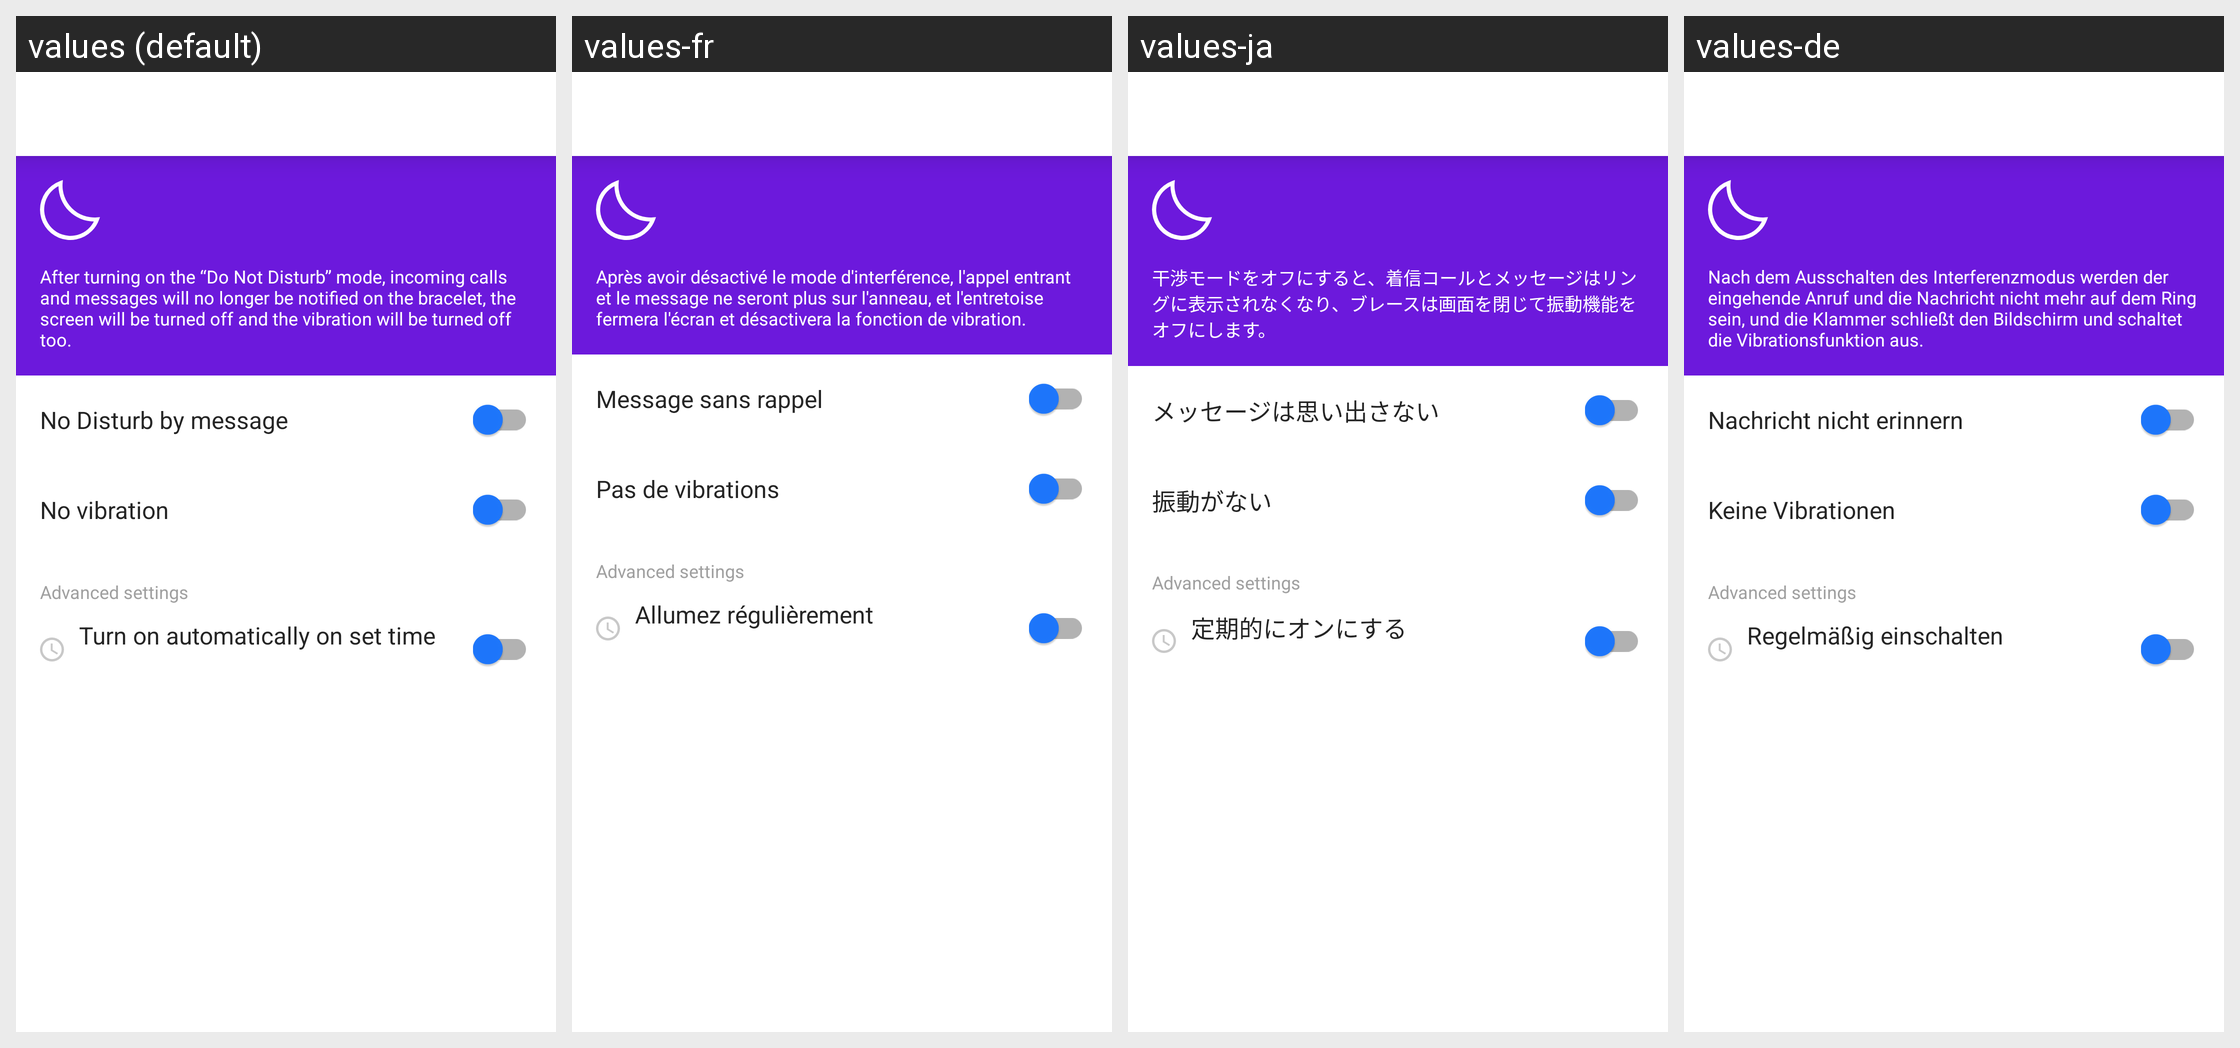

The same Android screen rendered under several of its app's locales, left to right. List the strings drawn on it with the default value and each locale's translation.
Android screen res/layout/fragment_disturb_mode.xml rendered under 4 locales, left to right: values (default), values-fr, values-ja, values-de. Device: Nexus 5 (rendered at 1080×1920; each locale shown at half size, 540×960, under a caption strip naming it); theme AppTheme.
Other locales in the repository, not shown: values-es, values-it, values-pl-rPL, values-ru, values-uk, values-zh-rCN, values-zh-rTW.
Strings drawn on this screen, with the default value and each locale's value (text and hints the layout hard-codes, and strings that could not be matched under every locale, appear in the picture but are not listed):

no_disturbing_tips
  values: After turning on the “Do Not Disturb” mode, incoming calls and messages will no longer be notified on the bracelet, the screen will be turned off and the vibration will be turned off too.
  values-fr: Après avoir désactivé le mode d'interférence, l'appel entrant et le message ne seront plus sur l'anneau, et l'entretoise fermera l'écran et désactivera la fonction de vibration.
  values-ja: 干渉モードをオフにすると、着信コールとメッセージはリングに表示されなくなり、ブレースは画面を閉じて振動機能をオフにします。
  values-de: Nach dem Ausschalten des Interferenzmodus werden der eingehende Anruf und die Nachricht nicht mehr auf dem Ring sein, und die Klammer schließt den Bildschirm und schaltet die Vibrationsfunktion aus.

message_no_disturbing
  values: No Disturb by message
  values-fr: Message sans rappel
  values-ja: メッセージは思い出さない
  values-de: Nachricht nicht erinnern

vibration_no_disturbing
  values: No vibration
  values-fr: Pas de vibrations
  values-ja: 振動がない
  values-de: Keine Vibrationen

advanced_settings
  values: Advanced settings
  values-fr: Advanced settings
  values-ja: Advanced settings
  values-de: Advanced settings

time_open
  values: Turn on automatically on set time
  values-fr: Allumez régulièrement
  values-ja: 定期的にオンにする
  values-de: Regelmäßig einschalten
